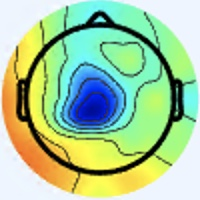

The data file committed next to this chart (first rows):
[238 245 255], [238 245 255], [238 245 255], [238 245 255], [238 245 255], [238 245 255], [238 245 255], [238 245 255], [238 245 255], [238 245 255], [238 245 255], [238 245 255], [238 245 255], [238 245 255], [238 245 255], [238 245 255], [238 245 255], [238 245 255], [238 245 255], [238 245 255], [238 245 255], [238 245 255], [238 245 255], [239 246 255]
[238 245 255], [238 245 255], [238 245 255], [238 245 255], [238 245 255], [238 245 255], [238 245 255], [238 245 255], [238 245 255], [238 245 255], [238 245 255], [238 245 255], [238 245 255], [238 245 255], [238 245 255], [238 245 255], [238 245 255], [238 245 255], [238 245 255], [238 245 255], [238 245 255], [238 245 255], [238 245 255], [238 245 255]
[238 245 255], [238 245 255], [238 245 255], [238 245 255], [238 245 255], [238 245 255], [238 245 255], [238 245 255], [238 245 255], [238 245 255], [238 245 255], [238 245 255], [238 245 255], [238 245 255], [238 245 255], [238 245 255], [238 245 255], [238 245 255], [238 245 255], [238 245 255], [238 245 255], [238 245 255], [238 245 255], [238 245 255]
[238 245 255], [238 245 255], [238 245 255], [238 245 255], [238 245 255], [238 245 255], [238 245 255], [238 245 255], [238 245 255], [238 245 255], [238 245 255], [238 245 255], [238 245 255], [238 245 255], [238 245 255], [238 245 255], [238 245 255], [238 245 255], [238 245 255], [238 245 255], [238 245 255], [238 245 255], [238 245 255], [238 245 255]
[238 245 255], [238 245 255], [238 245 255], [238 245 255], [238 245 255], [238 245 255], [238 245 255], [238 245 255], [238 245 255], [238 245 255], [238 245 255], [238 245 255], [238 245 255], [238 245 255], [238 245 255], [238 245 255], [238 245 255], [238 245 255], [238 245 255], [238 245 255], [238 245 255], [238 245 255], [238 245 255], [238 245 255]
[238 245 255], [238 245 255], [238 245 255], [238 245 255], [238 245 255], [238 245 255], [238 245 255], [238 245 255], [238 245 255], [238 245 255], [238 245 255], [238 245 255], [238 245 255], [238 245 255], [238 245 255], [238 245 255], [238 245 255], [238 245 255], [238 245 255], [238 245 255], [238 245 255], [238 245 255], [238 245 255], [237 244 254]
[238 245 255], [238 245 255], [238 245 255], [238 245 255], [238 245 255], [238 245 255], [238 245 255], [238 245 255], [238 245 255], [238 245 255], [238 245 255], [238 245 255], [238 245 255], [238 245 255], [238 245 255], [238 245 255], [238 245 255], [238 245 255], [238 245 255], [238 245 255], [238 245 255], [238 245 255], [237 244 254], [237 244 254]
[238 245 255], [238 245 255], [238 245 255], [238 245 255], [238 245 255], [238 245 255], [238 245 255], [238 245 255], [238 245 255], [238 245 255], [238 245 255], [238 245 255], [238 245 255], [238 245 255], [238 245 255], [238 245 255], [238 245 255], [238 245 255], [238 245 255], [238 245 255], [238 245 255], [238 245 255], [237 244 254], [237 244 254]
[238 245 255], [238 245 255], [238 245 255], [238 245 255], [238 245 255], [238 245 255], [238 245 255], [238 245 255], [238 245 255], [238 245 255], [238 245 255], [238 245 255], [238 245 255], [238 245 255], [238 245 255], [238 245 255], [238 245 253], [238 245 253], [238 245 255], [238 245 255], [238 245 255], [238 245 255], [237 244 254], [237 244 254]
[238 245 255], [238 245 255], [238 245 255], [238 245 255], [238 245 255], [238 245 255], [238 245 255], [238 245 255], [238 245 255], [238 245 255], [238 245 255], [238 245 255], [238 245 255], [238 245 255], [238 245 255], [238 245 255], [238 245 253], [238 245 253], [238 245 255], [238 245 255], [238 245 255], [238 245 255], [237 244 254], [237 244 254]
[238 245 255], [238 245 255], [238 245 255], [238 245 255], [238 245 255], [238 245 255], [238 245 255], [238 245 255], [238 245 255], [238 245 255], [238 245 255], [238 245 255], [238 245 253], [238 245 253], [238 245 253], [238 245 253], [238 245 253], [238 245 253], [238 245 253], [238 245 253], [238 245 255], [237 244 254], [237 244 254], [237 244 254]
[238 245 255], [238 245 255], [238 245 255], [238 245 255], [238 245 255], [238 245 255], [238 245 255], [238 245 255], [238 245 255], [238 245 255], [238 245 255], [238 245 255], [238 245 253], [238 245 253], [238 245 253], [238 245 253], [238 245 253], [238 245 253], [238 245 253], [238 245 253], [238 245 255], [237 244 254], [237 244 254], [237 244 254]
[238 245 255], [238 245 255], [238 245 255], [238 245 255], [238 245 255], [238 245 255], [238 245 255], [238 245 255], [238 245 255], [238 245 255], [238 245 253], [238 245 253], [238 245 253], [238 245 253], [238 245 253], [238 245 253], [238 245 253], [238 245 253], [238 245 253], [238 245 253], [237 244 254], [237 244 254], [237 244 254], [237 244 254]
[238 245 255], [238 245 255], [238 245 255], [238 245 255], [238 245 255], [238 245 255], [238 245 255], [238 245 255], [238 245 255], [238 245 255], [238 245 253], [238 245 253], [238 245 253], [238 245 253], [238 245 253], [238 245 253], [238 245 253], [238 245 253], [238 245 253], [238 245 253], [237 244 254], [237 244 254], [237 244 254], [237 244 254]
[238 245 255], [238 245 255], [238 245 255], [238 245 255], [238 245 255], [238 245 255], [238 245 255], [238 245 255], [238 245 255], [238 245 255], [238 245 253], [238 245 253], [238 245 253], [238 245 253], [238 245 253], [238 245 253], [238 245 253], [238 245 253], [238 245 253], [237 244 252], [237 244 254], [237 244 254], [237 244 254], [237 244 254]
[238 245 255], [238 245 255], [238 245 255], [238 245 255], [238 245 255], [238 245 255], [238 245 255], [238 245 255], [238 245 255], [238 245 255], [238 245 253], [238 245 253], [238 245 253], [238 245 253], [238 245 253], [238 245 253], [238 245 253], [238 245 253], [238 245 253], [237 244 252], [237 244 254], [237 244 254], [237 244 254], [237 244 254]
[238 245 255], [238 245 255], [238 245 255], [238 245 255], [238 245 255], [238 245 255], [238 245 255], [238 245 255], [238 245 255], [238 245 255], [238 245 253], [238 245 253], [238 245 253], [238 245 253], [238 245 253], [238 245 253], [238 245 251], [238 245 253], [238 245 253], [238 245 255], [237 244 254], [237 244 254], [237 244 252], [237 244 252]
[238 245 255], [238 245 255], [238 245 255], [238 245 255], [238 245 255], [238 245 255], [238 245 255], [238 245 255], [238 245 255], [238 245 255], [238 245 253], [238 245 253], [238 245 253], [238 245 253], [238 245 253], [238 245 253], [238 245 253], [238 245 253], [238 245 255], [238 245 255], [238 245 255], [237 244 252], [237 244 252], [237 244 252]
[238 245 255], [238 245 255], [238 245 255], [238 245 255], [238 245 255], [238 245 255], [238 245 255], [238 245 255], [238 245 255], [238 245 255], [238 245 253], [238 245 253], [238 245 253], [238 245 253], [238 245 253], [238 245 253], [238 245 255], [238 245 255], [238 245 255], [238 245 255], [238 245 253], [238 245 251], [237 244 250], [237 244 250]
[238 245 255], [238 245 255], [238 245 255], [238 245 255], [238 245 255], [238 245 255], [238 245 255], [238 245 255], [238 245 255], [238 245 255], [238 245 253], [238 245 253], [238 245 253], [238 245 253], [238 245 253], [238 245 253], [238 245 255], [238 245 255], [238 245 255], [238 245 253], [238 245 251], [238 245 251], [238 245 251], [238 245 251]
[238 245 255], [238 245 255], [238 245 255], [238 245 255], [238 245 255], [238 245 255], [238 245 255], [238 245 255], [238 245 255], [238 245 255], [238 245 255], [238 245 255], [238 245 253], [238 245 253], [238 245 253], [238 245 253], [238 245 255], [238 245 255], [238 245 255], [238 245 253], [238 245 251], [238 245 251], [238 245 253], [238 245 253]
[238 245 255], [238 245 255], [238 245 255], [238 245 255], [238 245 255], [238 245 255], [238 245 255], [238 245 255], [238 245 255], [238 245 255], [238 245 255], [238 245 255], [238 245 253], [238 245 253], [238 245 253], [238 245 253], [238 245 253], [238 245 253], [238 245 253], [238 245 253], [238 245 253], [238 245 253], [238 245 255], [238 244 255]
[238 245 255], [238 245 255], [238 245 255], [238 245 255], [238 245 255], [238 245 255], [238 245 255], [238 245 255], [237 244 254], [237 244 254], [237 244 254], [237 244 254], [237 244 254], [237 244 254], [237 244 254], [237 244 252], [238 245 253], [238 245 251], [238 245 251], [238 245 253], [238 245 253], [238 245 255], [237 245 255], [237 245 255]
[238 245 255], [238 245 255], [238 245 255], [238 245 255], [238 245 255], [238 245 255], [238 245 255], [238 245 255], [237 244 254], [237 244 254], [237 244 254], [237 244 254], [237 244 254], [237 244 254], [237 244 254], [237 244 254], [238 245 253], [238 245 251], [238 245 251], [238 245 253], [238 245 255], [238 245 255], [237 245 255], [237 245 255]
[238 245 255], [238 245 255], [238 245 255], [238 245 255], [238 245 255], [238 245 255], [237 244 254], [237 244 254], [237 244 254], [237 244 254], [237 244 254], [237 244 254], [237 244 254], [237 244 254], [237 244 254], [237 244 254], [238 242 251], [239 243 252], [238 245 253], [238 245 255], [237 246 255], [237 246 255], [237 246 255], [238 247 254]
[238 245 255], [238 245 255], [238 245 255], [238 245 255], [238 245 255], [238 245 255], [237 244 254], [237 244 254], [237 244 254], [237 244 254], [237 244 254], [237 244 254], [237 244 254], [237 244 254], [237 244 254], [237 244 254], [239 243 254], [239 243 254], [238 245 255], [238 245 255], [237 246 255], [237 246 255], [238 247 254], [238 247 252]
[238 245 255], [238 245 255], [238 245 255], [238 245 255], [238 245 255], [238 245 255], [237 244 254], [237 244 254], [237 244 254], [237 244 254], [237 244 254], [237 244 254], [237 244 254], [237 244 254], [237 244 254], [237 244 254], [239 243 254], [239 243 255], [238 244 255], [238 244 255], [237 246 255], [238 247 254], [237 248 252], [237 248 250]
[238 245 255], [238 245 255], [238 245 255], [238 245 255], [238 245 255], [238 245 255], [237 244 254], [237 244 254], [237 244 254], [237 244 254], [237 244 254], [237 244 254], [237 244 254], [237 244 254], [237 244 254], [237 244 254], [237 244 254], [238 244 255], [238 244 255], [238 244 255], [238 247 255], [238 247 254], [237 248 252], [237 248 252]
[238 245 255], [238 245 255], [238 245 255], [238 245 255], [238 245 255], [238 245 255], [237 244 254], [237 244 254], [237 244 254], [237 244 254], [237 244 254], [237 244 254], [237 244 254], [237 244 254], [237 244 254], [237 244 254], [238 245 255], [237 246 255], [237 245 255], [237 245 255], [238 247 255], [238 247 254], [238 247 252], [238 247 254]
[238 245 255], [238 245 255], [238 245 255], [238 245 255], [238 245 255], [238 245 255], [237 244 254], [237 244 254], [237 244 254], [237 244 254], [237 244 254], [237 244 254], [237 244 254], [237 244 254], [238 245 255], [238 245 255], [237 246 253], [237 246 253], [237 246 255], [237 246 255], [238 247 254], [238 247 254], [238 247 252], [238 247 254]
[238 245 255], [238 245 255], [238 245 255], [238 245 255], [238 245 255], [238 245 255], [237 244 254], [237 244 254], [237 244 254], [237 244 254], [237 244 254], [237 244 254], [237 244 254], [237 244 254], [238 245 255], [238 245 253], [237 246 251], [236 247 251], [235 245 254], [236 246 255], [237 248 254], [237 248 254], [238 247 252], [239 246 254]
[238 245 255], [238 245 255], [238 245 255], [238 245 255], [238 245 255], [238 245 255], [237 244 254], [237 244 254], [237 244 254], [237 244 254], [237 244 254], [237 244 254], [237 244 254], [237 244 254], [238 245 255], [237 246 255], [237 246 253], [236 247 251], [235 246 252], [236 247 253], [236 246 255], [238 247 254], [239 246 254], [239 246 254]
[240 244 253], [240 244 253], [240 244 253], [240 244 253], [240 244 255], [240 244 255], [240 244 255], [240 244 255], [239 243 255], [239 243 255], [237 243 255], [237 243 255], [238 244 255], [239 245 255], [238 244 255], [237 245 255], [237 246 255], [235 246 252], [233 247 250], [233 247 250], [235 244 253], [238 244 255], [240 244 255], [239 241 253]
[240 244 253], [240 244 253], [240 244 253], [240 244 253], [240 244 255], [240 244 255], [240 244 255], [240 244 255], [240 244 255], [239 243 255], [237 243 255], [238 245 255], [238 244 255], [238 245 255], [238 245 255], [237 246 255], [237 245 255], [235 246 252], [236 248 248], [236 247 249], [237 244 254], [240 244 255], [242 244 255], [242 241 247]
[238 245 255], [238 245 255], [238 245 255], [238 245 255], [238 245 255], [238 245 255], [238 245 255], [238 245 255], [238 245 255], [238 245 255], [238 245 255], [238 245 253], [237 246 255], [237 246 253], [237 246 253], [237 246 253], [237 246 255], [237 244 250], [238 247 246], [238 247 246], [237 244 252], [238 245 255], [243 243 251], [244 241 232]
[238 245 255], [238 245 255], [238 245 255], [238 245 255], [238 245 255], [238 245 255], [238 245 255], [238 245 255], [238 245 255], [238 245 253], [238 245 253], [238 245 253], [238 247 254], [238 247 252], [238 247 252], [238 247 252], [238 245 253], [239 244 250], [241 245 248], [240 245 248], [235 244 251], [236 243 251], [240 242 241], [244 240 213]
[237 245 255], [237 245 255], [237 245 255], [237 245 255], [237 246 255], [237 246 255], [238 245 255], [238 245 255], [238 245 253], [238 245 253], [237 246 253], [237 246 251], [238 247 252], [239 249 251], [239 249 251], [239 249 251], [239 246 254], [241 244 253], [244 244 254], [241 244 253], [234 243 252], [234 242 245], [239 239 229], [243 239 192]
[237 245 255], [237 245 255], [237 245 255], [237 245 255], [237 246 255], [237 246 255], [238 245 255], [238 245 255], [238 245 253], [238 245 253], [237 246 251], [237 246 251], [239 249 251], [240 250 252], [240 250 251], [241 251 253], [242 249 255], [243 246 255], [246 244 255], [243 243 251], [234 241 247], [235 243 232], [240 242 203], [246 240 164]
[237 245 255], [237 245 255], [237 246 255], [237 246 255], [238 245 255], [238 245 255], [238 245 255], [238 245 255], [238 245 253], [238 245 253], [238 245 251], [239 246 252], [239 249 251], [240 250 252], [241 251 253], [241 251 253], [242 250 253], [243 248 252], [245 246 250], [242 244 241], [235 242 234], [236 244 207], [241 246 164], [245 244 128]
[237 245 255], [237 245 255], [237 246 255], [237 246 255], [238 245 255], [238 245 255], [238 245 255], [238 245 255], [239 246 254], [239 246 254], [238 245 253], [239 246 252], [240 247 253], [240 250 252], [241 250 255], [242 249 255], [242 249 255], [242 247 251], [244 246 243], [241 245 230], [238 244 210], [240 245 179], [245 248 135], [248 245 104]
[238 245 255], [238 245 255], [238 245 255], [238 245 255], [240 244 255], [240 244 255], [241 245 255], [241 245 255], [240 244 255], [241 245 254], [240 244 253], [240 247 255], [239 246 254], [240 247 253], [243 250 255], [240 247 255], [241 245 255], [241 244 251], [243 245 240], [240 243 214], [240 241 175], [238 236 135], [245 242 109], [248 243  91]
[238 245 255], [238 245 255], [238 245 255], [238 245 255], [240 244 255], [240 244 255], [241 245 255], [241 245 255], [242 246 255], [241 245 255], [240 244 253], [241 245 254], [239 246 254], [238 245 253], [239 246 254], [240 244 255], [240 242 255], [243 242 248], [244 245 231], [243 241 193], [240 233 142], [240 230 107], [245 234  90], [249 238  84]
[237 244 252], [237 244 252], [239 243 252], [239 243 252], [240 244 253], [240 244 253], [242 244 255], [242 244 255], [243 245 255], [242 244 255], [241 245 255], [241 245 255], [239 246 255], [237 244 254], [234 243 252], [239 243 252], [241 239 250], [245 242 237], [250 245 213], [250 241 174], [246 230 119], [244 224  89], [246 225  84], [249 229  82]
[237 244 252], [237 244 252], [239 243 252], [239 243 252], [239 243 252], [240 244 253], [241 243 255], [241 243 255], [242 244 255], [239 243 254], [241 245 255], [238 245 255], [238 245 255], [236 245 254], [235 244 253], [241 246 252], [240 240 240], [245 240 220], [242 236 178], [244 231 139], [245 221  97], [247 220  77], [250 223  80], [251 226  81]
[238 245 253], [238 245 253], [240 244 253], [239 243 252], [239 243 252], [239 243 252], [239 242 251], [239 242 251], [238 242 251], [238 242 251], [240 244 253], [238 245 253], [237 244 252], [238 247 254], [239 248 255], [240 249 246], [242 243 227], [239 235 188], [233 223 136], [237 218 100], [241 213  77], [247 217  69], [253 225  79], [253 227  78]
[238 245 253], [238 245 253], [240 244 253], [240 244 253], [239 243 252], [238 242 251], [237 240 249], [236 240 249], [235 239 248], [235 242 250], [236 243 251], [237 246 251], [236 245 252], [240 251 255], [242 253 255], [234 243 238], [207 211 188], [199 194 139], [219 206 104], [238 215  85], [245 217  74], [250 219  69], [254 227  76], [250 227  72]
[238 245 253], [238 245 253], [239 246 254], [238 245 253], [239 243 252], [237 241 250], [235 239 248], [234 238 247], [235 240 246], [235 242 248], [234 241 247], [236 246 248], [236 245 250], [242 253 255], [244 255 255], [222 233 227], [147 151 136], [134 127  81], [200 182  84], [243 216  87], [250 221  81], [252 222  74], [252 227  75], [249 228  73]
[238 245 253], [238 245 251], [239 246 254], [239 246 254], [239 243 254], [237 241 252], [236 238 250], [234 237 246], [235 239 248], [235 242 248], [231 241 243], [235 246 248], [236 247 249], [244 254 253], [248 255 248], [219 222 211], [121 124 107], [99 92 48], [195 175  78], [248 219  89], [253 222  82], [251 221  75], [250 226  74], [253 232  77]
[236 245 250], [237 247 249], [238 245 251], [240 244 253], [237 243 255], [238 239 255], [239 237 251], [238 236 249], [238 238 250], [234 241 249], [235 245 247], [236 248 248], [235 247 247], [243 250 243], [254 249 229], [218 211 183], [119 117  94], [99 93 45], [193 175  73], [248 221  88], [252 219  78], [253 221  74], [252 226  77], [252 231  80]
[237 246 251], [238 247 252], [239 247 250], [238 245 253], [237 243 255], [238 239 255], [240 236 253], [238 234 248], [240 240 252], [239 243 252], [235 246 248], [237 249 249], [237 247 248], [245 247 233], [253 241 199], [215 201 152], [113 108  70], [94 87 32], [193 174  69], [250 223  90], [255 223  80], [254 222  75], [252 226  77], [250 230  79]
[239 246 255], [239 246 254], [238 248 250], [237 246 251], [237 243 255], [238 239 255], [238 237 253], [237 236 250], [240 239 253], [239 243 252], [238 248 250], [241 251 250], [242 248 248], [245 243 220], [249 234 167], [208 192 114], [108  99  42], [90 81 14], [192 171  64], [250 223  90], [254 223  83], [250 222  76], [248 227  74], [246 230  73]
[242 245 255], [239 246 255], [237 248 250], [237 248 250], [238 244 255], [239 242 255], [238 240 253], [237 239 252], [238 240 253], [240 244 255], [238 248 250], [241 250 245], [244 244 232], [247 238 197], [246 229 139], [209 189  92], [104  93  27], [90 77  7], [192 171  62], [250 223  90], [250 223  80], [248 224  74], [245 229  74], [245 232  74]
[242 243 255], [239 245 255], [237 248 252], [235 249 249], [238 247 252], [239 246 254], [241 245 255], [240 243 255], [242 244 255], [243 247 255], [239 246 252], [240 246 236], [242 236 200], [243 229 158], [248 224 116], [212 188  82], [106  88  26], [92 74 10], [194 172  61], [251 228  88], [251 227  79], [246 227  73], [244 231  77], [245 234  80]
[242 244 255], [238 245 255], [236 247 253], [237 248 250], [240 250 252], [242 250 253], [242 249 255], [241 248 255], [244 248 255], [244 248 255], [244 249 253], [245 244 226], [243 228 169], [241 218 124], [246 216  96], [209 181  72], [103  81  24], [89 70 12], [194 172  61], [252 229  89], [251 230  79], [245 229  74], [244 230  79], [244 235  82]
[241 246 252], [239 246 254], [237 246 255], [238 247 255], [240 249 254], [241 251 253], [241 251 252], [242 250 252], [242 250 252], [243 248 251], [246 247 249], [249 242 216], [244 221 141], [241 209  96], [244 209  83], [206 173  68], [102  79  29], [89 69 19], [194 173  66], [252 230  92], [252 230  82], [245 229  74], [244 230  79], [243 233  83]
[240 248 250], [239 246 252], [238 244 255], [239 245 255], [240 249 255], [240 251 253], [241 251 250], [241 252 248], [244 253 252], [243 248 244], [248 244 232], [251 236 193], [243 215 118], [242 204  81], [246 207  78], [207 172  68], [106  83  29], [90 73 19], [194 176  68], [252 233  94], [254 232  84], [249 230  76], [246 232  81], [246 235  83]
[238 248 250], [239 246 252], [238 244 255], [239 245 255], [239 248 255], [240 249 254], [240 250 249], [241 252 248], [240 248 250], [242 243 235], [246 233 199], [247 224 157], [245 210 106], [249 210  83], [247 207  76], [214 180  70], [119 100  31], [104  92  20], [197 181  68], [249 230  92], [250 228  82], [249 228  75], [247 231  76], [251 236  83]
[238 247 252], [238 247 254], [238 244 255], [238 244 255], [239 245 255], [240 247 255], [239 249 250], [240 249 248], [238 243 246], [240 237 220], [240 219 164], [241 209 122], [243 206  91], [248 207  79], [250 210  79], [223 190  75], [131 116  35], [116 108  25], [200 185  66], [249 230  91], [251 229  83], [249 228  75], [249 230  74], [248 232  77]
[239 248 255], [238 247 255], [237 245 255], [238 244 255], [240 244 255], [240 244 253], [238 245 251], [239 244 247], [241 243 242], [242 232 205], [239 209 136], [240 202  95], [247 209  84], [249 210  79], [255 216  87], [228 196  83], [147 131  46], [132 122  33], [203 187  65], [248 227  84], [250 226  76], [249 226  71], [253 232  77], [250 234  79]
[239 248 255], [238 247 255], [237 246 255], [238 245 255], [240 242 254], [240 242 254], [239 244 250], [240 242 241], [240 236 224], [243 226 183], [240 204 116], [241 199  81], [248 209  80], [243 209  76], [243 208  82], [211 181  71], [141 123  39], [133 119  30], [205 187  61], [249 228  83], [250 226  76], [252 228  76], [254 235  81], [252 236  81]
[240 247 253], [239 246 254], [238 247 255], [238 244 255], [239 243 255], [240 242 254], [241 241 249], [241 238 231], [240 227 195], [242 217 153], [242 202 104], [244 200  79], [247 208  77], [236 203  72], [217 184  68], [181 152  52], [119  96  18], [127 105  19], [203 182  57], [250 228  83], [252 228  80], [253 232  81], [251 234  82], [251 236  81]
... 139 more rows
